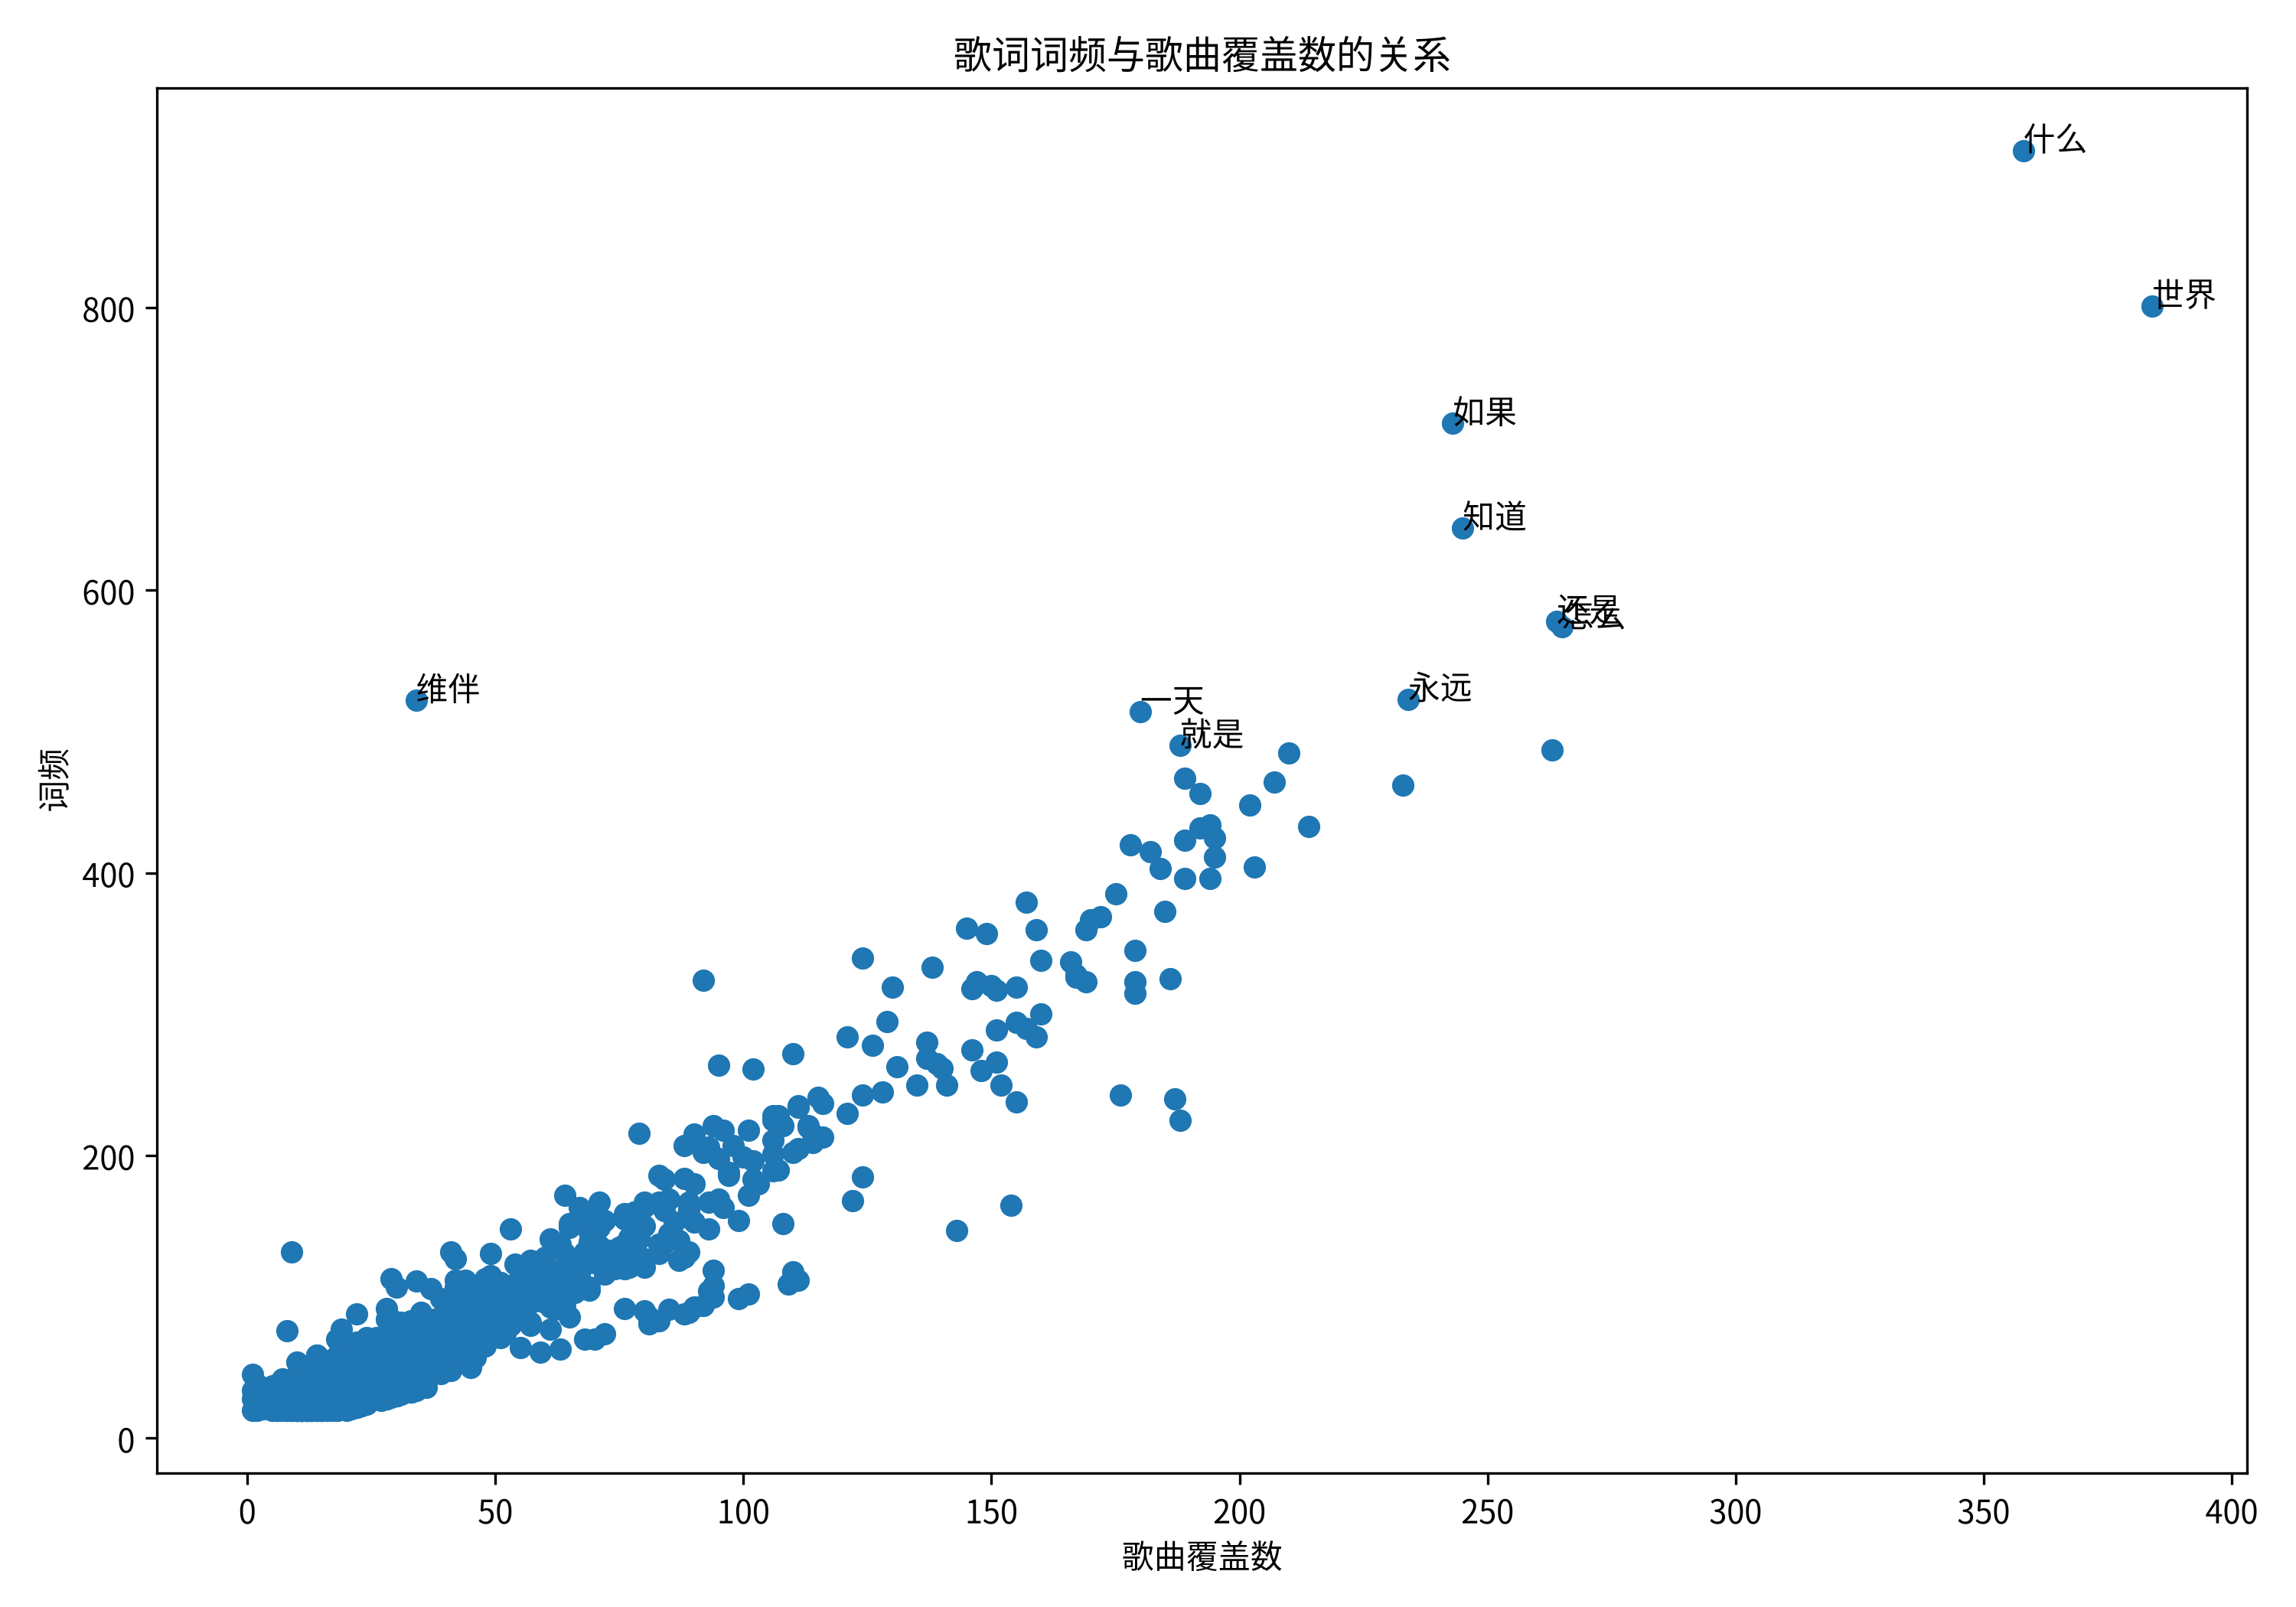

Source data for this figure (header and first rows):
word, frequency, song_count, song_percentage
生活, 275, 146, 4.156
任性, 24, 18, 0.5124
疯狂, 116, 64, 1.822
守候, 37, 24, 0.6832
试探, 22, 14, 0.3985
温柔, 369, 172, 4.896
还是, 578, 264, 7.515
什么, 911, 358, 10.19
遥远, 116, 61, 1.736
天空, 238, 155, 4.412
无所谓, 81, 34, 0.9678
因为, 367, 170, 4.839
准备, 47, 30, 0.854
开始, 266, 151, 4.298
银河, 23, 18, 0.5124
倒数, 26, 10, 0.2847
孤单, 164, 89, 2.533
深刻, 25, 12, 0.3416
许环良, 23, 6, 0.1708
这里, 199, 100, 2.847
就是, 490, 188, 5.352
思念, 211, 106, 3.017
身边, 295, 129, 3.672
缘分, 44, 24, 0.6832
上面, 22, 18, 0.5124
宁愿, 49, 26, 0.7401
一点, 234, 111, 3.16
天天, 58, 22, 0.6262
深深, 69, 31, 0.8824
生气, 23, 16, 0.4555
爱恨, 55, 25, 0.7116
煎熬, 27, 15, 0.427
以为, 209, 114, 3.245
相爱, 111, 61, 1.736
相信, 328, 167, 4.754
一天, 514, 180, 5.124
永远, 523, 234, 6.661
冻结, 34, 6, 0.1708
时间, 462, 233, 6.633
怎么, 574, 265, 7.543
只是, 403, 184, 5.238
古老, 22, 12, 0.3416
心碎, 66, 28, 0.797
助理, 104, 93, 2.647
录音室, 360, 169, 4.811
录音师, 225, 188, 5.352
经纪, 26, 19, 0.5408
有限公司, 284, 159, 4.526
演唱, 84, 81, 2.306
属于, 94, 44, 1.252
我俩, 22, 15, 0.427
世界, 801, 384, 10.93
不用, 121, 66, 1.879
别人, 144, 79, 2.249
不管, 186, 83, 2.363
来自, 65, 34, 0.9678
深渊, 28, 17, 0.4839
不在乎, 46, 26, 0.7401
身上, 47, 31, 0.8824
爱情, 456, 192, 5.465
... 1,730 more rows
